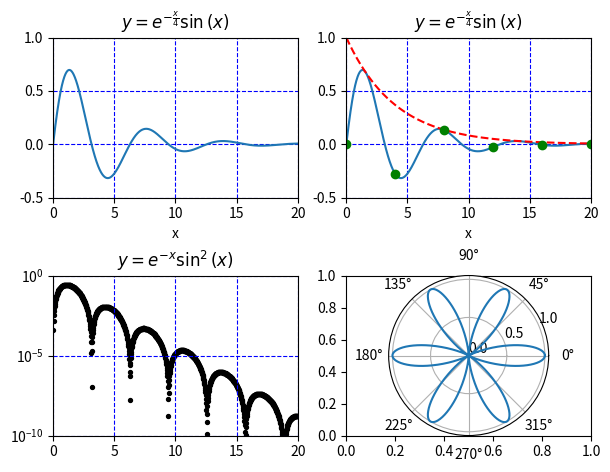

Python code for this plot:
# -*- coding: utf-8 -*-
"""
Phys 416
HW 1
[redacted]
"""
import numpy as np
import matplotlib.pyplot as plt
import matplotlib


def graph():
    
    #Define x-axes
    x = np.linspace(0,20,1000)
    sub_x = np.linspace(0,20,6)
    theta = np.linspace(0,2*np.pi,1000)
    
    
    # Define Subplots
    fig,ax = plt.subplots(2,2)
    ax[1,1] = plt.subplot(224,polar=True) # One must be polar
    
    # Define Equations
    y1 = np.exp(-x/4)*np.sin(x)
    sub_y1 = np.exp(-sub_x/4)*np.sin(sub_x)
    y2 = np.exp(-x)*(np.sin(x)**2)
    y3 = np.exp(-x/4)
    
    r1 = np.cos(theta*3)**2
    
    # Plot x,y coordinates
    ax[0,0].plot(x,y1)
    
    ax[0,1].plot(x,y1,color='C0')
    ax[0,1].plot(x,y3,c='red',linestyle='--')
    #ax[0,1].scatter(sub_x,sub_y1)
    ax[0,1].plot(sub_x,sub_y1,color='green',marker='o',linestyle='')

    
    ax[1,0].scatter(x,y2,s=8,c='k')
    ax[1,1].plot(theta,r1)
    
    # Formatting
    fig.tight_layout(pad=2,h_pad=2,w_pad=.5)
    

    
    # Set titles
    ax[0,0].set_title(r'$y = e^{-\frac{x}{4}}\sin{(x)}$')
    ax[0,1].set_title(r'$y = e^{-\frac{x}{4}}\sin{(x)}$')
    ax[1,0].set_title(r'$y = e^{-x}\sin^{2}{(x)}$')
    
    # Set x-axis labels
    ax[0,0].set_xlabel('x')
    ax[0,1].set_xlabel('x')
        
    # Set axis limits
    ax[0,0].set_ylim(-.5,1)
    ax[0,1].set_ylim(-.5,1)    
    ax[1,1].set_ylim(0,1.05)
    
    # Set log axis scale
    ax[1,0].set_yscale('log')
    ax[1,0].set_ylim(ymin=10**-10,ymax=10**0)

    # Set interior plot margins
    ax[0,0].margins(0)
    ax[0,1].margins(0)
    ax[1,0].margins(0)

    # Set axis ticks
    cartesian_xticks = [0,5,10,15,20]
    ax[0,0].set_xticks(cartesian_xticks)
    ax[0,1].set_xticks(cartesian_xticks)
    ax[1,0].set_xticks(cartesian_xticks)
    
    ax[0,0].set_yticks([-.5,0,.5,1])
    ax[0,1].set_yticks([-.5,0,.5,1])
    ax[1,0].set_yticks([10**-10,10**-5,10**0])
    ax[1,0].get_yaxis().get_major_formatter().labelOnlyBase = False # Setting log axis ticks requires this
    ax[1,1].set_yticks([0,0.5,1])
    
    # Set grids on axis ticks
    ax[0,0].grid(True,color='b',linestyle='--')
    ax[0,1].grid(True,color='b',linestyle='--')
    ax[1,0].grid(True,color='b',linestyle='--')
    ax[1,1].grid(True)
    

    return

if __name__ == '__main__':
    plt.close()
    graph()
    